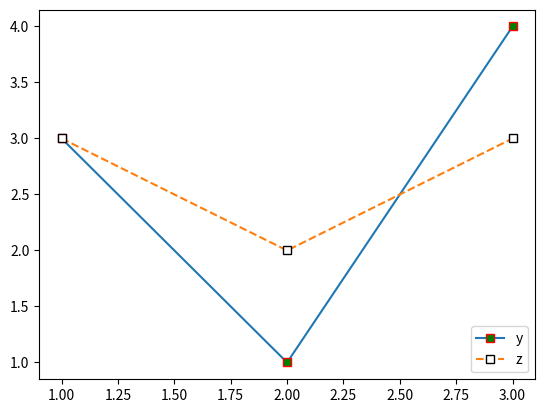

This chart was generated by the following Python code:
import matplotlib.pyplot as plt

x=[1,2,3]
y=[3,1,4]
z=[3,2,3]

#plt.scatter(x,y,marker='s', c='b', edgecolors='r')

plt.plot(x,y, marker= 's', markeredgecolor='r', markerfacecolor='g', label='y')
plt.plot(x,z, marker='s', ls='--', mec='k', mfc='w', label='z')
plt.legend(loc='lower right')
# plt.scatter(x,y, marker='p', c='y', edgecolors='r')
plt.show()